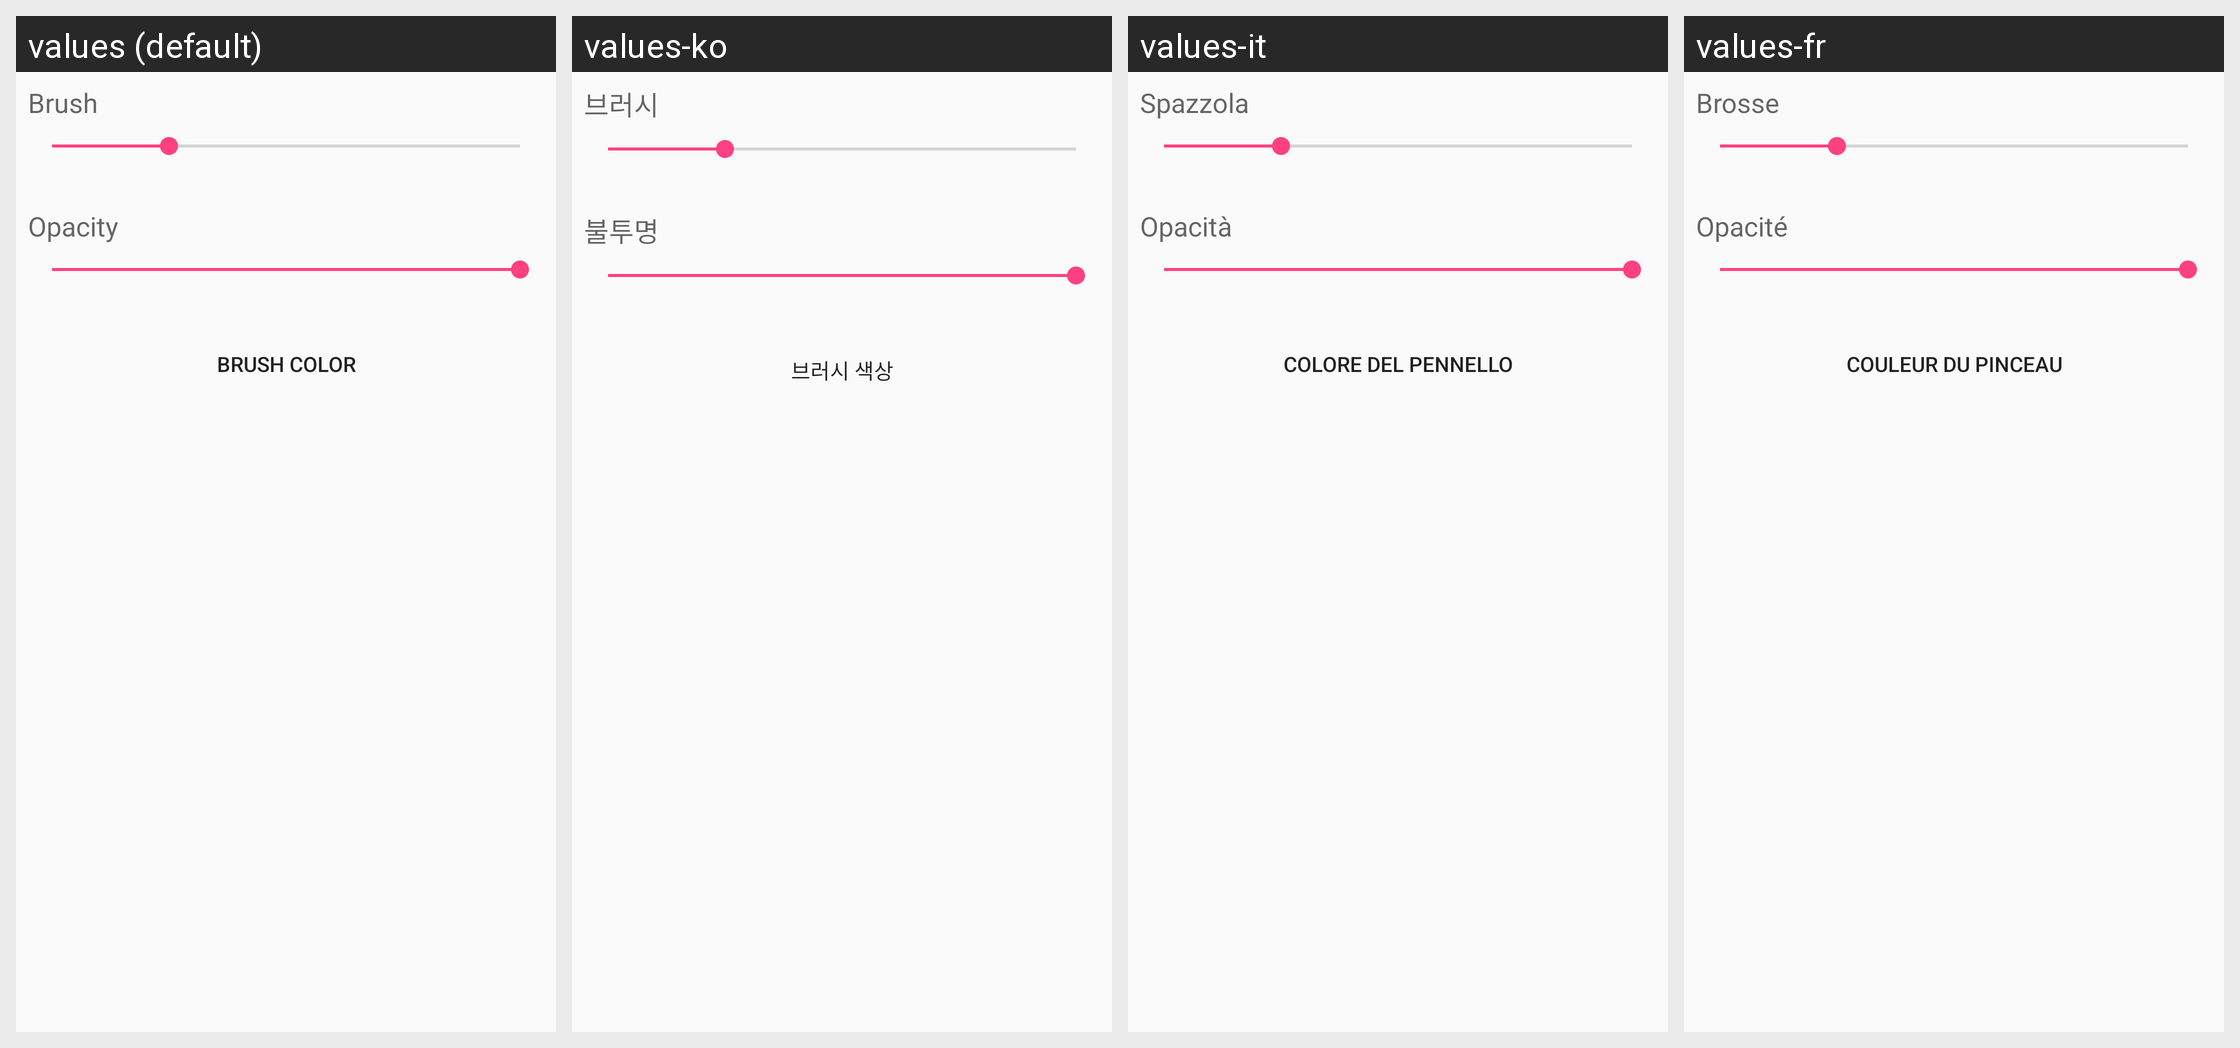

The Android screen above is rendered under several locales of the same app. Produce the string resources it draws, with the default and per-locale values.
Android screen res/layout/fragment_bottom_properties_dialog.xml rendered under 4 locales, left to right: values (default), values-ko, values-it, values-fr. Device: Nexus 5 (rendered at 1080×1920; each locale shown at half size, 540×960, under a caption strip naming it); theme AppTheme.
Other locales in the repository, not shown: values-ar, values-de, values-es, values-hu, values-in, values-ja, values-pt, values-ru, values-th, values-tr, values-zh.
Strings drawn on this screen, with the default value and each locale's value (text and hints the layout hard-codes, and strings that could not be matched under every locale, appear in the picture but are not listed):

color_de_brocha
  values: Brush color
  values-ko: 브러시 색상
  values-it: Colore del pennello
  values-fr: Couleur du pinceau

opacidad
  values: Opacity
  values-ko: 불투명
  values-it: Opacità
  values-fr: Opacité

brocha
  values: Brush
  values-ko: 브러시
  values-it: Spazzola
  values-fr: Brosse
